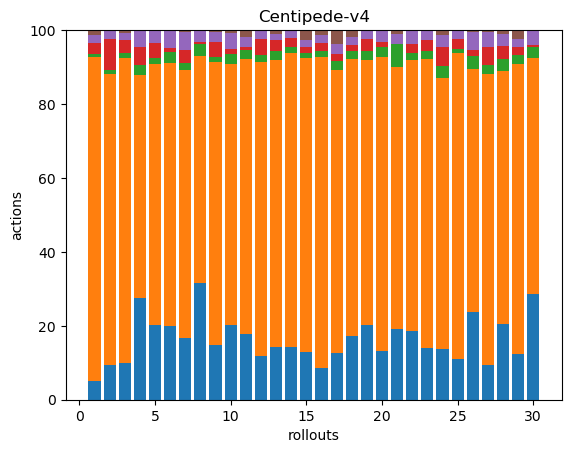

The file beside this chart, header and first rows:
39, 659, 7, 21, 18, 9, 0, 0, 0, 0, 0, 0, 0, 0, 0, 0, 0, 0
51, 423, 6, 45, 12, 1, 0, 0, 0, 0, 0, 0, 0, 0, 0, 0, 0, 0
57, 473, 8, 20, 12, 4, 0, 0, 0, 0, 0, 0, 0, 0, 0, 0, 0, 0
41, 90, 4, 7, 7, 0, 0, 0, 0, 0, 0, 0, 0, 0, 0, 0, 0, 0
35, 122, 3, 7, 6, 0, 0, 0, 0, 0, 0, 0, 0, 0, 0, 0, 0, 0
50, 178, 7, 3, 12, 0, 0, 0, 0, 0, 0, 0, 0, 0, 0, 0, 0, 0
41, 177, 4, 9, 12, 1, 0, 0, 0, 0, 0, 0, 0, 0, 0, 0, 0, 0
50, 98, 5, 1, 5, 0, 0, 0, 0, 0, 0, 0, 0, 0, 0, 0, 0, 0
49, 255, 5, 13, 9, 2, 0, 0, 0, 0, 0, 0, 0, 0, 0, 0, 0, 0
44, 155, 6, 3, 9, 2, 0, 0, 0, 0, 0, 0, 0, 0, 0, 0, 0, 0
39, 164, 5, 2, 6, 4, 0, 0, 0, 0, 0, 0, 0, 0, 0, 0, 0, 0
43, 291, 6, 16, 9, 0, 0, 0, 0, 0, 0, 0, 0, 0, 0, 0, 0, 0
41, 225, 7, 8, 5, 3, 0, 0, 0, 0, 0, 0, 0, 0, 0, 0, 0, 0
46, 258, 5, 8, 6, 1, 0, 0, 0, 0, 0, 0, 0, 0, 0, 0, 0, 0
55, 338, 6, 7, 8, 11, 0, 0, 0, 0, 0, 0, 0, 0, 0, 0, 0, 0
38, 367, 7, 10, 9, 6, 0, 0, 0, 0, 0, 0, 0, 0, 0, 0, 0, 0
40, 240, 8, 6, 8, 12, 0, 0, 0, 0, 0, 0, 0, 0, 0, 0, 0, 0
53, 230, 7, 5, 6, 6, 0, 0, 0, 0, 0, 0, 0, 0, 0, 0, 0, 0
61, 215, 7, 10, 6, 1, 0, 0, 0, 0, 0, 0, 0, 0, 0, 0, 0, 0
40, 244, 8, 4, 9, 1, 0, 0, 0, 0, 0, 0, 0, 0, 0, 0, 0, 0
40, 147, 13, 0, 6, 2, 0, 0, 0, 0, 0, 0, 0, 0, 0, 0, 0, 0
53, 210, 5, 7, 10, 1, 0, 0, 0, 0, 0, 0, 0, 0, 0, 0, 0, 0
40, 224, 6, 8, 7, 1, 0, 0, 0, 0, 0, 0, 0, 0, 0, 0, 0, 0
33, 175, 8, 12, 8, 3, 0, 0, 0, 0, 0, 0, 0, 0, 0, 0, 0, 0
49, 366, 5, 11, 10, 1, 0, 0, 0, 0, 0, 0, 0, 0, 0, 0, 0, 0
40, 111, 6, 3, 8, 1, 0, 0, 0, 0, 0, 0, 0, 0, 0, 0, 0, 0
34, 289, 9, 18, 15, 2, 0, 0, 0, 0, 0, 0, 0, 0, 0, 0, 0, 0
39, 130, 6, 7, 6, 2, 0, 0, 0, 0, 0, 0, 0, 0, 0, 0, 0, 0
35, 221, 7, 6, 6, 7, 0, 0, 0, 0, 0, 0, 0, 0, 0, 0, 0, 0
50, 111, 5, 1, 7, 0, 0, 0, 0, 0, 0, 0, 0, 0, 0, 0, 0, 0
